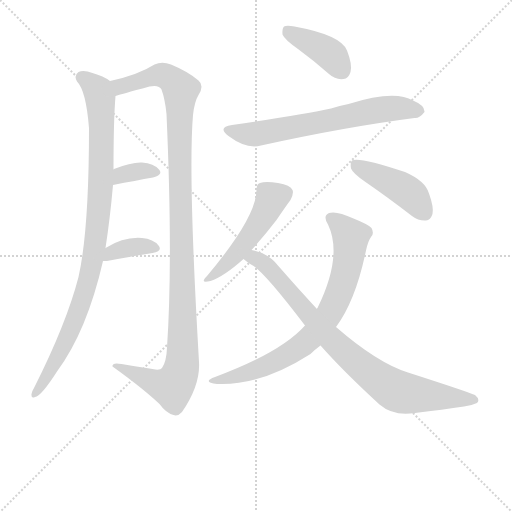
t = 0.00 s
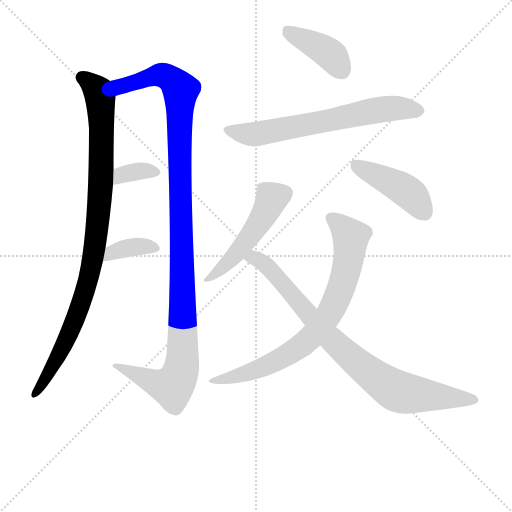
t = 1.57 s
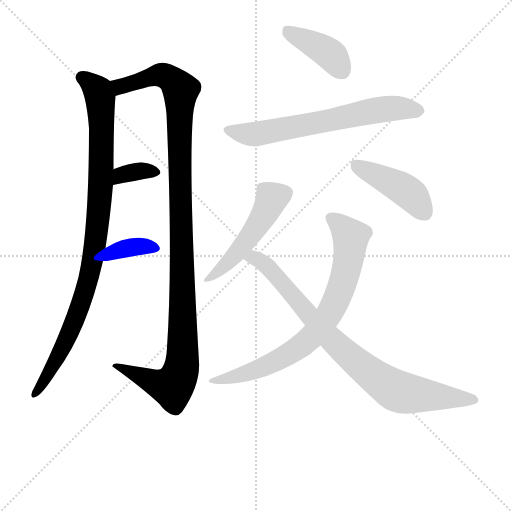
t = 3.13 s
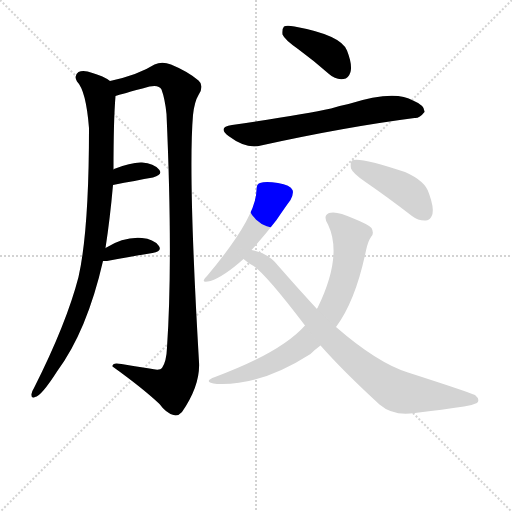
t = 4.70 s
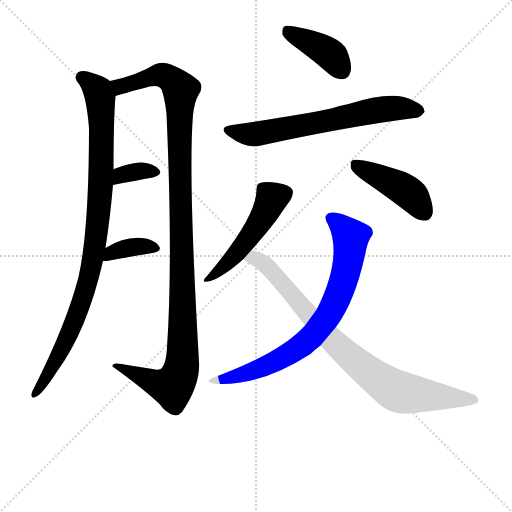
t = 6.27 s
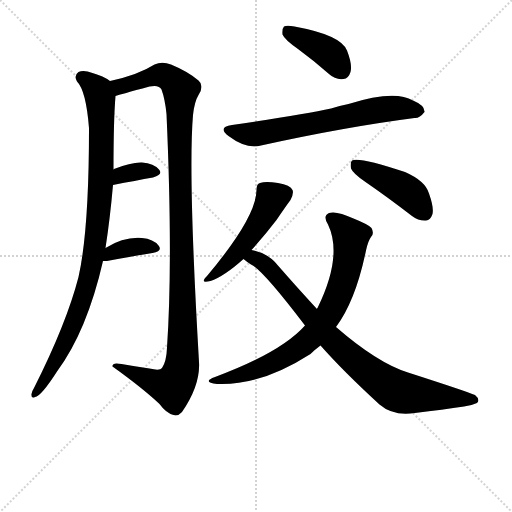
t = 7.83 s

The animated SVG that drew these frames (rendered in a browser with its animation timeline set to each time). Animation: 10 CSS @keyframes rules; one cycle of 7.83 s.

<svg version="1.1" viewBox="0 0 1024 1024" xmlns="http://www.w3.org/2000/svg">
  <g stroke="lightgray" stroke-dasharray="1,1" stroke-width="1" transform="scale(4, 4)">
    <line x1="0" y1="0" x2="256" y2="256"></line>
    <line x1="256" y1="0" x2="0" y2="256"></line>
    <line x1="128" y1="0" x2="128" y2="256"></line>
    <line x1="0" y1="128" x2="256" y2="128"></line>
  </g>
  <g transform="scale(1, -1) translate(0, -860)">
    <style type="text/css">
      
        @keyframes keyframes0 {
          from {
            stroke: blue;
            stroke-dashoffset: 930;
            stroke-width: 128;
          }
          75% {
            animation-timing-function: step-end;
            stroke: blue;
            stroke-dashoffset: 0;
            stroke-width: 128;
          }
          to {
            stroke: black;
            stroke-width: 1024;
          }
        }
        #make-me-a-hanzi-animation-0 {
          animation: keyframes0 1.0068359375s both;
          animation-delay: 0s;
          animation-timing-function: linear;
        }
      
        @keyframes keyframes1 {
          from {
            stroke: blue;
            stroke-dashoffset: 1119;
            stroke-width: 128;
          }
          78% {
            animation-timing-function: step-end;
            stroke: blue;
            stroke-dashoffset: 0;
            stroke-width: 128;
          }
          to {
            stroke: black;
            stroke-width: 1024;
          }
        }
        #make-me-a-hanzi-animation-1 {
          animation: keyframes1 1.16064453125s both;
          animation-delay: 1.0068359375s;
          animation-timing-function: linear;
        }
      
        @keyframes keyframes2 {
          from {
            stroke: blue;
            stroke-dashoffset: 339;
            stroke-width: 128;
          }
          52% {
            animation-timing-function: step-end;
            stroke: blue;
            stroke-dashoffset: 0;
            stroke-width: 128;
          }
          to {
            stroke: black;
            stroke-width: 1024;
          }
        }
        #make-me-a-hanzi-animation-2 {
          animation: keyframes2 0.52587890625s both;
          animation-delay: 2.16748046875s;
          animation-timing-function: linear;
        }
      
        @keyframes keyframes3 {
          from {
            stroke: blue;
            stroke-dashoffset: 360;
            stroke-width: 128;
          }
          54% {
            animation-timing-function: step-end;
            stroke: blue;
            stroke-dashoffset: 0;
            stroke-width: 128;
          }
          to {
            stroke: black;
            stroke-width: 1024;
          }
        }
        #make-me-a-hanzi-animation-3 {
          animation: keyframes3 0.54296875s both;
          animation-delay: 2.693359375s;
          animation-timing-function: linear;
        }
      
        @keyframes keyframes4 {
          from {
            stroke: blue;
            stroke-dashoffset: 396;
            stroke-width: 128;
          }
          56% {
            animation-timing-function: step-end;
            stroke: blue;
            stroke-dashoffset: 0;
            stroke-width: 128;
          }
          to {
            stroke: black;
            stroke-width: 1024;
          }
        }
        #make-me-a-hanzi-animation-4 {
          animation: keyframes4 0.572265625s both;
          animation-delay: 3.236328125s;
          animation-timing-function: linear;
        }
      
        @keyframes keyframes5 {
          from {
            stroke: blue;
            stroke-dashoffset: 641;
            stroke-width: 128;
          }
          68% {
            animation-timing-function: step-end;
            stroke: blue;
            stroke-dashoffset: 0;
            stroke-width: 128;
          }
          to {
            stroke: black;
            stroke-width: 1024;
          }
        }
        #make-me-a-hanzi-animation-5 {
          animation: keyframes5 0.7716471354166666s both;
          animation-delay: 3.80859375s;
          animation-timing-function: linear;
        }
      
        @keyframes keyframes6 {
          from {
            stroke: blue;
            stroke-dashoffset: 486;
            stroke-width: 128;
          }
          61% {
            animation-timing-function: step-end;
            stroke: blue;
            stroke-dashoffset: 0;
            stroke-width: 128;
          }
          to {
            stroke: black;
            stroke-width: 1024;
          }
        }
        #make-me-a-hanzi-animation-6 {
          animation: keyframes6 0.6455078125s both;
          animation-delay: 4.580240885416667s;
          animation-timing-function: linear;
        }
      
        @keyframes keyframes7 {
          from {
            stroke: blue;
            stroke-dashoffset: 431;
            stroke-width: 128;
          }
          58% {
            animation-timing-function: step-end;
            stroke: blue;
            stroke-dashoffset: 0;
            stroke-width: 128;
          }
          to {
            stroke: black;
            stroke-width: 1024;
          }
        }
        #make-me-a-hanzi-animation-7 {
          animation: keyframes7 0.6007486979166666s both;
          animation-delay: 5.225748697916667s;
          animation-timing-function: linear;
        }
      
        @keyframes keyframes8 {
          from {
            stroke: blue;
            stroke-dashoffset: 730;
            stroke-width: 128;
          }
          70% {
            animation-timing-function: step-end;
            stroke: blue;
            stroke-dashoffset: 0;
            stroke-width: 128;
          }
          to {
            stroke: black;
            stroke-width: 1024;
          }
        }
        #make-me-a-hanzi-animation-8 {
          animation: keyframes8 0.8440755208333334s both;
          animation-delay: 5.826497395833334s;
          animation-timing-function: linear;
        }
      
        @keyframes keyframes9 {
          from {
            stroke: blue;
            stroke-dashoffset: 817;
            stroke-width: 128;
          }
          73% {
            animation-timing-function: step-end;
            stroke: blue;
            stroke-dashoffset: 0;
            stroke-width: 128;
          }
          to {
            stroke: black;
            stroke-width: 1024;
          }
        }
        #make-me-a-hanzi-animation-9 {
          animation: keyframes9 0.9148763020833334s both;
          animation-delay: 6.670572916666667s;
          animation-timing-function: linear;
        }
      
    </style>
    
      <path d="M 211 364 Q 220 422 226 490 L 227 521 Q 227 620 231 668 C 233 691 233 691 220 698 Q 207 708 185 714 Q 167 721 157 716 Q 147 709 154 697 Q 172 679 178 604 Q 178 399 157 306 Q 133 213 68 84 Q 64 78 63 72 Q 62 62 70 66 Q 82 67 114 117 Q 174 198 206 338 L 211 364 Z" fill="lightgray"></path>
    
      <path d="M 231 668 Q 240 671 299 687 Q 318 691 323 681 Q 330 662 333 632 Q 346 341 334 165 Q 333 137 324 124 Q 320 118 299 123 Q 271 127 243 132 Q 224 136 225 127 Q 285 84 319 52 Q 332 34 347 30 Q 356 27 364 36 Q 401 90 398 136 Q 376 512 386 630 Q 389 657 397 670 Q 409 689 397 699 Q 376 717 342 731 Q 324 738 309 731 Q 276 710 220 698 C 191 691 202 660 231 668 Z" fill="lightgray"></path>
    
      <path d="M 226 490 Q 272 499 306 505 Q 327 511 318 521 Q 308 533 284 535 Q 263 536 228 522 Q 227 522 227 521 C 201 505 197 484 226 490 Z" fill="lightgray"></path>
    
      <path d="M 206 338 Q 209 338 214 338 Q 266 348 305 354 Q 326 358 317 369 Q 307 382 284 384 Q 248 387 211 364 C 185 348 176 338 206 338 Z" fill="lightgray"></path>
    
      <path d="M 596 762 Q 626 740 658 712 Q 671 700 687 702 Q 697 703 701 716 Q 705 731 694 759 Q 682 790 589 807 Q 573 810 568 807 Q 564 803 565 791 Q 569 781 596 762 Z" fill="lightgray"></path>
    
      <path d="M 464 610 Q 434 606 457 588 Q 493 561 522 569 Q 690 606 829 624 Q 839 623 849 636 Q 850 649 826 659 Q 789 681 697 652 Q 679 649 662 643 Q 608 631 464 610 Z" fill="lightgray"></path>
    
      <path d="M 503 360 Q 531 391 553 420 Q 572 448 581 460 Q 588 473 585 480 Q 581 490 556 494 Q 531 498 520 494 Q 513 493 513 480 Q 513 426 414 308 Q 398 292 421 298 Q 448 307 487 342 L 503 360 Z" fill="lightgray"></path>
    
      <path d="M 731 496 Q 776 465 824 428 Q 837 418 852 419 Q 861 420 865 432 Q 868 445 858 473 Q 851 498 810 516 Q 717 547 704 539 Q 700 535 702 523 Q 706 513 731 496 Z" fill="lightgray"></path>
    
      <path d="M 672 206 Q 711 258 732 359 Q 736 378 742 386 Q 749 393 743 404 Q 737 411 707 423 Q 673 439 658 434 Q 645 428 656 411 Q 686 348 635 244 Q 634 244 634 242 L 610 209 Q 562 155 430 106 Q 403 96 434 92 Q 521 88 621 152 Q 630 161 641 169 L 672 206 Z" fill="lightgray"></path>
    
      <path d="M 641 169 Q 687 117 759 51 Q 787 27 830 34 Q 887 41 928 47 Q 941 48 954 54 Q 961 61 950 70 Q 934 77 816 115 Q 755 134 672 206 L 634 242 Q 597 282 555 330 Q 536 354 503 360 C 474 368 463 360 487 342 Q 494 336 502 331 Q 524 322 610 209 L 641 169 Z" fill="lightgray"></path>
    
    
      <clipPath id="make-me-a-hanzi-clip-0">
        <path d="M 211 364 Q 220 422 226 490 L 227 521 Q 227 620 231 668 C 233 691 233 691 220 698 Q 207 708 185 714 Q 167 721 157 716 Q 147 709 154 697 Q 172 679 178 604 Q 178 399 157 306 Q 133 213 68 84 Q 64 78 63 72 Q 62 62 70 66 Q 82 67 114 117 Q 174 198 206 338 L 211 364 Z"></path>
      </clipPath>
      <path clip-path="url(#make-me-a-hanzi-clip-0)" d="M 164 705 L 196 678 L 203 629 L 202 499 L 185 333 L 138 192 L 99 114 L 70 73" fill="none" id="make-me-a-hanzi-animation-0" stroke-dasharray="802 1604" stroke-linecap="round"></path>
    
      <clipPath id="make-me-a-hanzi-clip-1">
        <path d="M 231 668 Q 240 671 299 687 Q 318 691 323 681 Q 330 662 333 632 Q 346 341 334 165 Q 333 137 324 124 Q 320 118 299 123 Q 271 127 243 132 Q 224 136 225 127 Q 285 84 319 52 Q 332 34 347 30 Q 356 27 364 36 Q 401 90 398 136 Q 376 512 386 630 Q 389 657 397 670 Q 409 689 397 699 Q 376 717 342 731 Q 324 738 309 731 Q 276 710 220 698 C 191 691 202 660 231 668 Z"></path>
      </clipPath>
      <path clip-path="url(#make-me-a-hanzi-clip-1)" d="M 231 677 L 250 691 L 325 710 L 362 680 L 358 585 L 366 281 L 366 146 L 359 110 L 348 90 L 312 93 L 234 125" fill="none" id="make-me-a-hanzi-animation-1" stroke-dasharray="991 1982" stroke-linecap="round"></path>
    
      <clipPath id="make-me-a-hanzi-clip-2">
        <path d="M 226 490 Q 272 499 306 505 Q 327 511 318 521 Q 308 533 284 535 Q 263 536 228 522 Q 227 522 227 521 C 201 505 197 484 226 490 Z"></path>
      </clipPath>
      <path clip-path="url(#make-me-a-hanzi-clip-2)" d="M 232 498 L 243 510 L 269 517 L 309 515" fill="none" id="make-me-a-hanzi-animation-2" stroke-dasharray="211 422" stroke-linecap="round"></path>
    
      <clipPath id="make-me-a-hanzi-clip-3">
        <path d="M 206 338 Q 209 338 214 338 Q 266 348 305 354 Q 326 358 317 369 Q 307 382 284 384 Q 248 387 211 364 C 185 348 176 338 206 338 Z"></path>
      </clipPath>
      <path clip-path="url(#make-me-a-hanzi-clip-3)" d="M 210 344 L 224 355 L 265 366 L 309 363" fill="none" id="make-me-a-hanzi-animation-3" stroke-dasharray="232 464" stroke-linecap="round"></path>
    
      <clipPath id="make-me-a-hanzi-clip-4">
        <path d="M 596 762 Q 626 740 658 712 Q 671 700 687 702 Q 697 703 701 716 Q 705 731 694 759 Q 682 790 589 807 Q 573 810 568 807 Q 564 803 565 791 Q 569 781 596 762 Z"></path>
      </clipPath>
      <path clip-path="url(#make-me-a-hanzi-clip-4)" d="M 573 801 L 654 756 L 684 719" fill="none" id="make-me-a-hanzi-animation-4" stroke-dasharray="268 536" stroke-linecap="round"></path>
    
      <clipPath id="make-me-a-hanzi-clip-5">
        <path d="M 464 610 Q 434 606 457 588 Q 493 561 522 569 Q 690 606 829 624 Q 839 623 849 636 Q 850 649 826 659 Q 789 681 697 652 Q 679 649 662 643 Q 608 631 464 610 Z"></path>
      </clipPath>
      <path clip-path="url(#make-me-a-hanzi-clip-5)" d="M 459 600 L 512 592 L 731 636 L 788 644 L 838 638" fill="none" id="make-me-a-hanzi-animation-5" stroke-dasharray="513 1026" stroke-linecap="round"></path>
    
      <clipPath id="make-me-a-hanzi-clip-6">
        <path d="M 503 360 Q 531 391 553 420 Q 572 448 581 460 Q 588 473 585 480 Q 581 490 556 494 Q 531 498 520 494 Q 513 493 513 480 Q 513 426 414 308 Q 398 292 421 298 Q 448 307 487 342 L 503 360 Z"></path>
      </clipPath>
      <path clip-path="url(#make-me-a-hanzi-clip-6)" d="M 573 475 L 542 461 L 521 417 L 494 379 L 424 307" fill="none" id="make-me-a-hanzi-animation-6" stroke-dasharray="358 716" stroke-linecap="round"></path>
    
      <clipPath id="make-me-a-hanzi-clip-7">
        <path d="M 731 496 Q 776 465 824 428 Q 837 418 852 419 Q 861 420 865 432 Q 868 445 858 473 Q 851 498 810 516 Q 717 547 704 539 Q 700 535 702 523 Q 706 513 731 496 Z"></path>
      </clipPath>
      <path clip-path="url(#make-me-a-hanzi-clip-7)" d="M 708 534 L 814 477 L 849 435" fill="none" id="make-me-a-hanzi-animation-7" stroke-dasharray="303 606" stroke-linecap="round"></path>
    
      <clipPath id="make-me-a-hanzi-clip-8">
        <path d="M 672 206 Q 711 258 732 359 Q 736 378 742 386 Q 749 393 743 404 Q 737 411 707 423 Q 673 439 658 434 Q 645 428 656 411 Q 686 348 635 244 Q 634 244 634 242 L 610 209 Q 562 155 430 106 Q 403 96 434 92 Q 521 88 621 152 Q 630 161 641 169 L 672 206 Z"></path>
      </clipPath>
      <path clip-path="url(#make-me-a-hanzi-clip-8)" d="M 664 422 L 701 386 L 701 376 L 690 308 L 655 226 L 621 184 L 587 157 L 493 113 L 441 102" fill="none" id="make-me-a-hanzi-animation-8" stroke-dasharray="602 1204" stroke-linecap="round"></path>
    
      <clipPath id="make-me-a-hanzi-clip-9">
        <path d="M 641 169 Q 687 117 759 51 Q 787 27 830 34 Q 887 41 928 47 Q 941 48 954 54 Q 961 61 950 70 Q 934 77 816 115 Q 755 134 672 206 L 634 242 Q 597 282 555 330 Q 536 354 503 360 C 474 368 463 360 487 342 Q 494 336 502 331 Q 524 322 610 209 L 641 169 Z"></path>
      </clipPath>
      <path clip-path="url(#make-me-a-hanzi-clip-9)" d="M 494 344 L 511 343 L 538 324 L 656 188 L 714 134 L 779 86 L 808 74 L 947 61" fill="none" id="make-me-a-hanzi-animation-9" stroke-dasharray="689 1378" stroke-linecap="round"></path>
    
  </g>
</svg>
